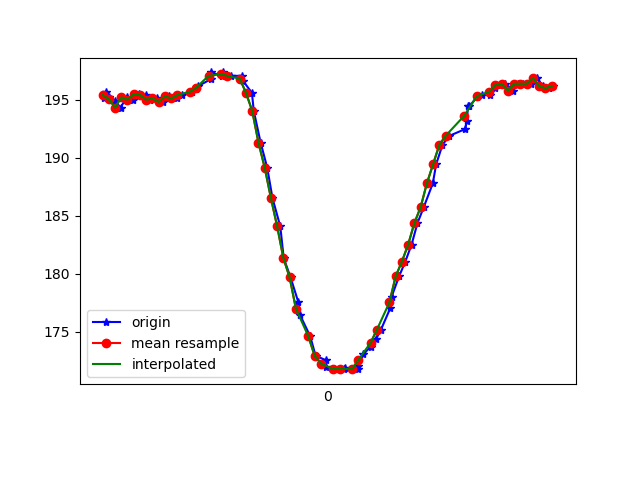

The file beside this chart, header and first rows:
1617747047304, 442683991224552, 195.11719, -266.9922, -74.51172
1617747047312, 442684011948517, 195.7, -266.3, -76.76
1617747047321, 442684029528788, 195.2, -266.4, -76.37
1617747047339, 442684048635125, 194.9, -266.3, -75.98
1617747047358, 442684067649897, 194.3, -265.9, -74.9
1617747047377, 442684086756233, 195.2, -266.5, -76.76
1617747047398, 442684105801527, 195, -265.9, -75.98
1617747047416, 442684124785778, 195.5, -265.7, -76.27
1617747047438, 442684144105763, 195.4, -266, -76.37
1617747047453, 442684163090014, 195, -265.7, -75.98
1617747047475, 442684182226872, 195.1, -266.1, -76.27
1617747047493, 442684201241644, 194.8, -266.8, -75.59
1617747047514, 442684220409023, 195.3, -266.9, -75.68
1617747047538, 442684239484838, 195.1, -266.6, -75.59
1617747047556, 442684258957430, 195.4, -266.5, -75.68
1617747047586, 442684278124808, 195.7, -266.1, -75.2
1617747047600, 442684297322709, 195.9, -266.5, -75.39
1617747047607, 442684316368002, 196.2, -266.1, -75.39
1617747047647, 442684335840594, 196.8, -265.6, -75.59
1617747047649, 442684354824845, 197.4, -263.5, -74.22
1617747047682, 442684373900660, 197.1, -261.2, -73.54
1617747047686, 442684392945954, 197.4, -258.1, -73.14
1617747047713, 442684412052290, 197.1, -253.7, -72.17
1617747047748, 442684431433318, 197.1, -247, -68.75
1617747047752, 442684450570175, 196.6, -239.8, -64.75
1617747047779, 442684469615469, 195.6, -232.7, -60.45
1617747047785, 442684488691284, 194, -228.4, -56.45
1617747047807, 442684507828141, 191.3, -225.5, -51.37
1617747047828, 442684527026041, 189.2, -222.6, -47.85
1617747047845, 442684546346027, 186.5, -221.2, -42.97
1617747047870, 442684565269235, 184.1, -220.2, -39.75
1617747047881, 442684584314529, 181.3, -218.9, -35.25
1617747047903, 442684603665036, 179.7, -219.4, -32.91
1617747047928, 442684622618765, 177.5, -220.3, -31.15
1617747047933, 442684641725101, 176.5, -220.4, -31.35
1617747047966, 442684660739874, 174.6, -221.4, -30.47
1617747047983, 442684679785167, 172.9, -221.3, -29.59
1617747048015, 442684699105153, 172.6, -222.1, -29.3
1617747048017, 442684718119925, 172, -221.7, -29
1617747048042, 442684737439910, 171.8, -222, -30.18
1617747048074, 442684756851460, 171.8, -222.4, -31.35
1617747048078, 442684776049360, 171.9, -222.9, -32.81
1617747048118, 442684795277781, 171.8, -222.9, -34.28
1617747048120, 442684814658809, 172.1, -222.9, -35.74
1617747048136, 442684833765145, 173, -224, -38.48
1617747048160, 442684852993567, 173.7, -224.9, -41.6
1617747048178, 442684872283031, 174.4, -226.7, -45.61
1617747048193, 442684891511452, 175.2, -228.8, -50.98
1617747048223, 442684911014565, 177.1, -231.5, -55.86
1617747048227, 442684930090380, 178, -235.5, -60.06
1617747048251, 442684949257759, 179.8, -240.8, -64.94
1617747048271, 442684968455659, 181.1, -246.6, -68.26
1617747048291, 442684988355549, 182.5, -253.7, -71.58
1617747048310, 442685007553450, 184.4, -261, -74.02
1617747048330, 442685026751350, 185.7, -267, -75.29
1617747048359, 442685045979771, 187.8, -270.9, -75.59
1617747048370, 442685064933501, 189.5, -273.1, -75.98
1617747048390, 442685084039837, 191.1, -273.4, -74.71
1617747048412, 442685103237737, 191.9, -273.3, -74.61
1617747048463, 442685126586535, 192.5, -272.4, -75.39
1617747048468, 442685145753914, 193.2, -272.5, -75.0
... 16 more rows
